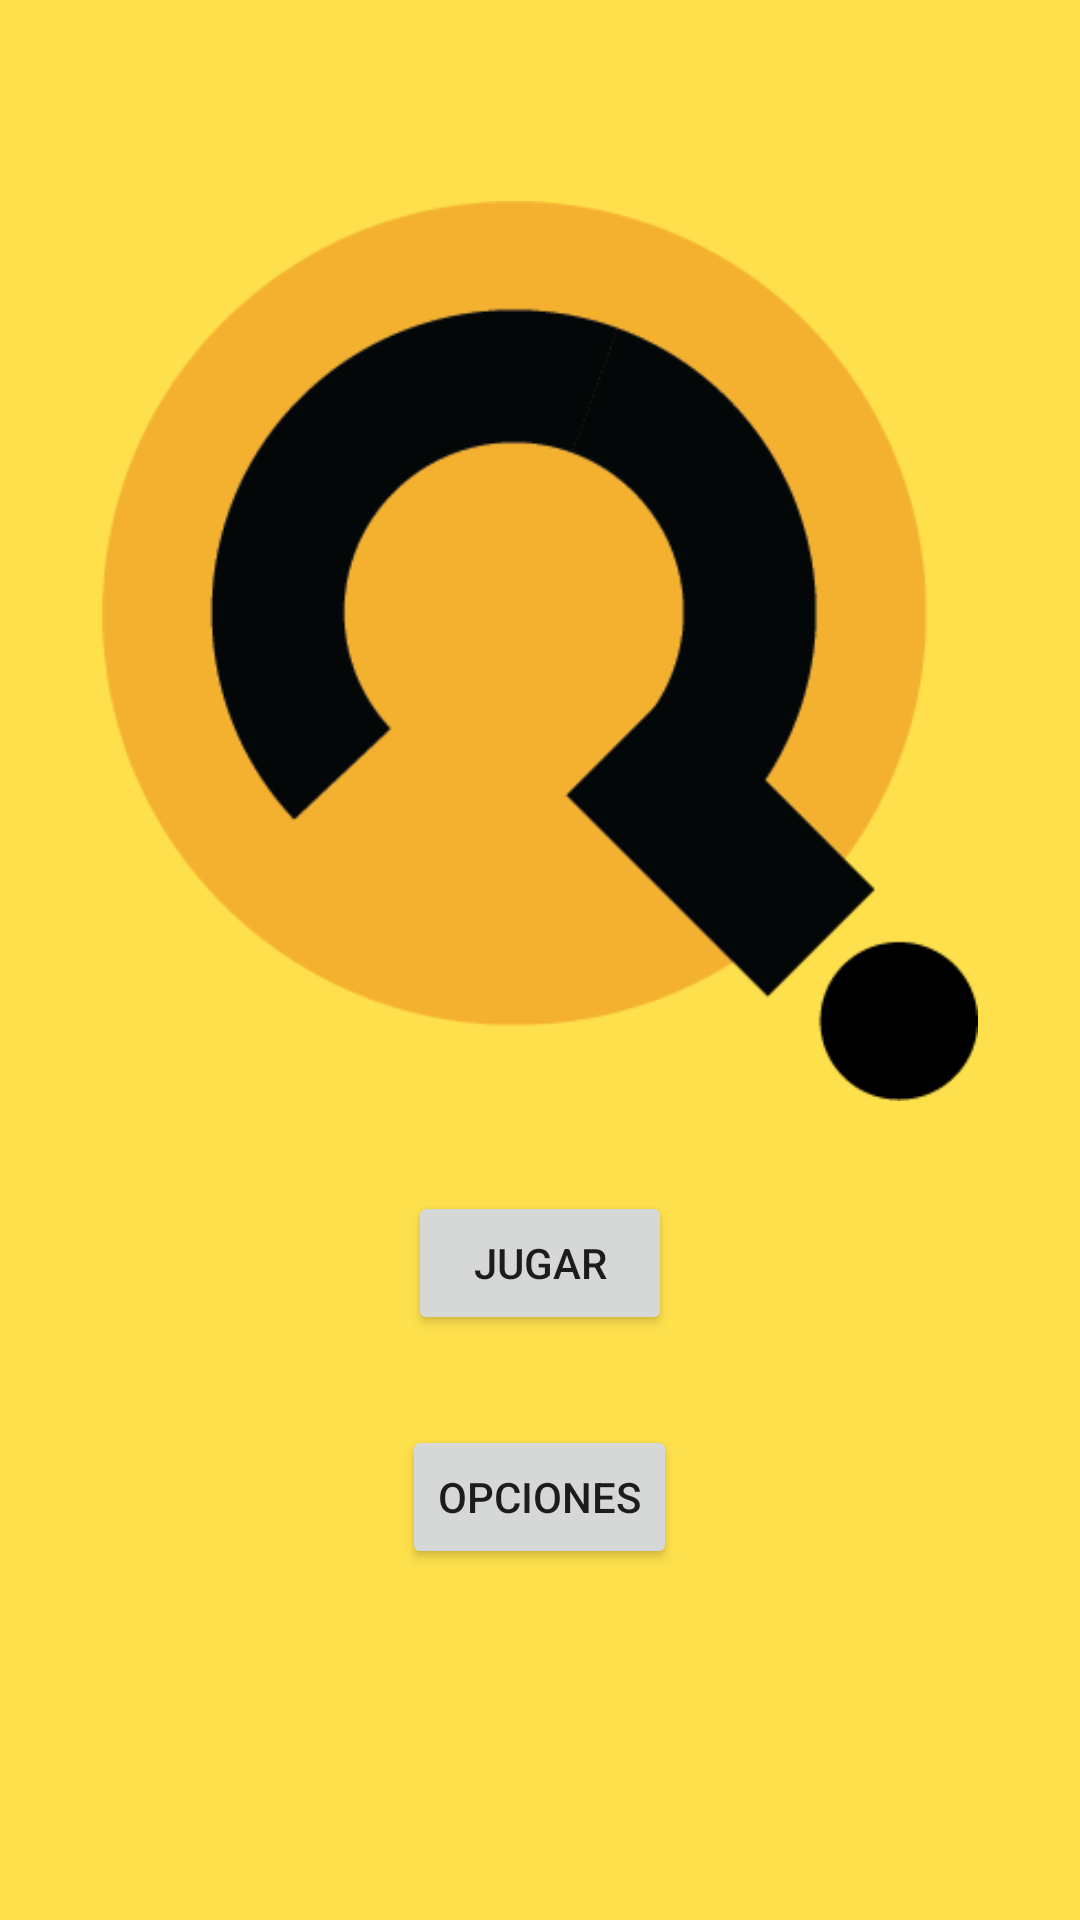

Layout XML and referenced resources for this Android screen:
<!-- AndroidManifest.xml: application theme Theme.Proyecto -->
<!-- res/layout/main_menu.xml -->
<?xml version="1.0" encoding="utf-8"?>
<ScrollView xmlns:android="http://schemas.android.com/apk/res/android"
    xmlns:app="http://schemas.android.com/apk/res-auto"
    xmlns:tools="http://schemas.android.com/tools"
    android:layout_width="match_parent"
    android:layout_height="match_parent"
    android:background="#fee04c"
    tools:context=".MainMenuActivity">

    <LinearLayout
        android:layout_width="match_parent"
        android:layout_height="match_parent"
        android:gravity="center_horizontal"

        android:orientation="vertical"
        android:layout_gravity="center">
        
        <ImageView
            android:layout_width="wrap_content"
            android:layout_height="300dp"
            android:layout_gravity="top|center_horizontal"
            android:src="@drawable/logoquiz"/>

        <Button
            android:id="@+id/btn_Jugar"
            android:layout_width="wrap_content"
            android:layout_height="wrap_content"
            android:layout_gravity="center_horizontal"
            android:layout_marginTop="30dp"
            android:text="Jugar" />

        <Button
            android:layout_width="wrap_content"
            android:layout_height="wrap_content"
            android:text="Opciones"
            android:id="@+id/btn_opciones"
            android:layout_marginTop="30dp"
            android:layout_gravity="center_horizontal"
            />
        <Space
            android:layout_width="15dp"
            android:layout_height="50dp"/>













    </LinearLayout>

</ScrollView>
<!-- resources referenced by this layout -->
<resources>
  <!-- drawable logoquiz: png bitmap (drawable, 11486 bytes) -->
  <style name="Theme.Proyecto" parent="Theme.MaterialComponents.DayNight.DarkActionBar">
          
          <item name="colorPrimary">@color/purple_200</item>
          <item name="colorPrimaryVariant">@color/black</item>
          <item name="colorOnPrimary">@color/white</item>
          
          <item name="colorSecondary">@color/teal_200</item>
          <item name="colorSecondaryVariant">@color/teal_700</item>
          <item name="colorOnSecondary">@color/black</item>
          
          <item name="android:statusBarColor" tools:targetApi="l">?attr/colorPrimaryVariant</item>
          
      </style>
  <color name="purple_200">#FF000000</color>
  <color name="black">#FF000000</color>
  <color name="white">#FFFFFFFF</color>
  <color name="teal_200">#FF03DAC5</color>
  <color name="teal_700">#FF018786</color>
</resources>
